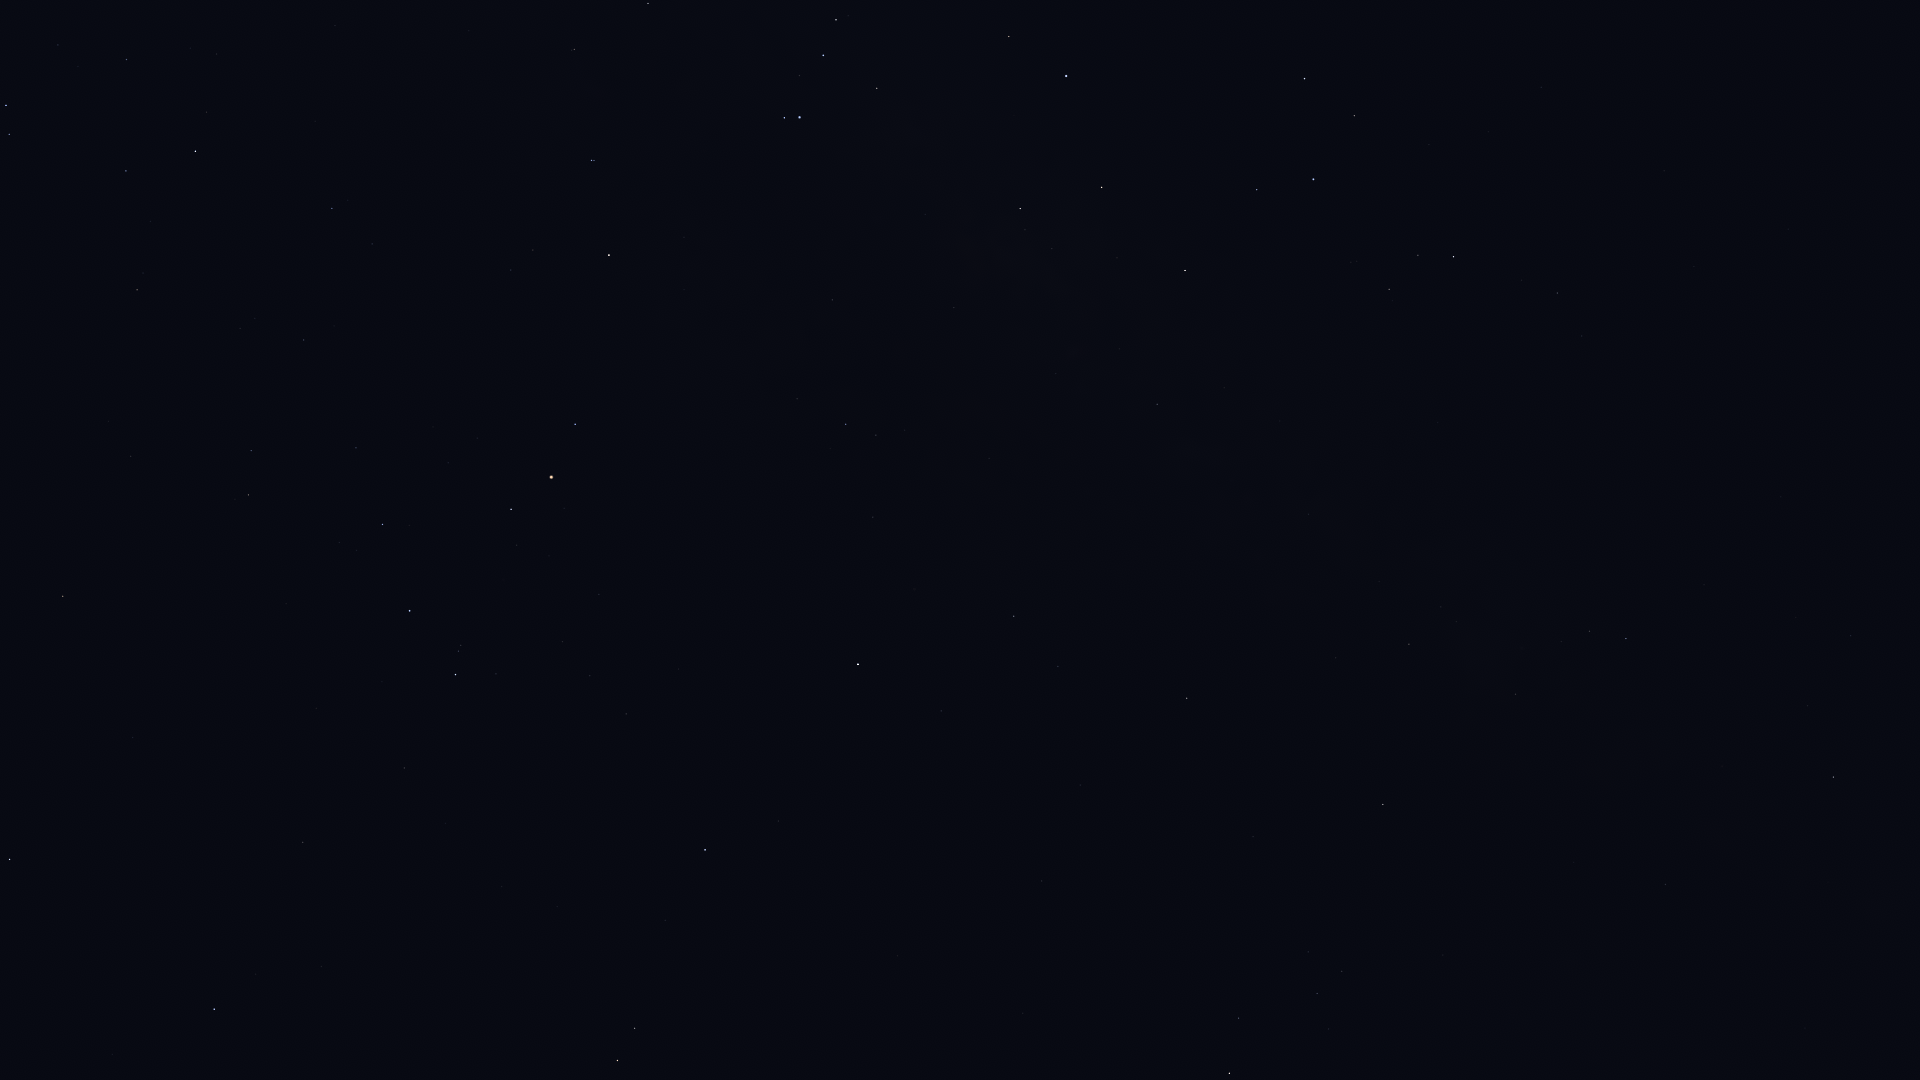

The data file committed next to this chart (first rows):
Star_ID, Name, X, Y
72622, Zubenelgenubi, 9, 859
73714, Brachium, 63, 596
74785, Zubeneschamali, 214, 1009
75141, HIP 75141, 126, 171
75177, HIP 75177, 137, 290
76297, HIP 76297, 195, 151
76333, Zubenelhakrabi, 303, 842
76552, HIP 76552, 206, 112
77634, HIP 77634, 304, 340
77853, HIP 77853, 404, 768
78104, Iklil, 356, 448
78265, Fang, 382, 524
78384, HIP 78384, 332, 208
78401, Dschubba, 409, 611
78820, Acrab, 455, 675
78970, HIP 78970, 376, 245
79374, Jabbah, 496, 674
79431, Sharjah, 504, 687
79593, Yed Prior, 617, 1061
79882, Yed Posterior, 634, 1028
80112, Alniyat, 511, 509
80687, Timir, 633, 797
80763, Antares, 551, 477
81266, Paikauhale, 575, 424
82396, Larawag, 609, 255
82514, Xamidimura, 591, 160
82545, Pipirima, 594, 161
82671, HIP 82671, 571, 50
83547, Rapeto, 613, 13
84012, Sabik, 858, 664
84143, HIP 84143, 648, 3
84405, Guniibuu, 797, 399
84880, HIP 84880, 941, 711
85696, Lesath, 784, 118
85755, HIP 85755, 904, 430
85927, Shaula, 799, 117
86263, HIP 86263, 1014, 616
86565, HIP 86565, 1058, 666
86742, Cebalrai, 1229, 1073
87072, HIP 87072, 954, 308
87261, Fuyue, 877, 88
88048, HIP 88048, 1187, 698
88414, Pincoya, 1026, 257
88635, Alnasl, 1020, 209
88670, HIP 88670, 1241, 715
89341, Polis, 1157, 404
89931, Kaus Media, 1101, 187
90004, Alasia, 1295, 594
90185, Kaus Australis, 1066, 76
90441, HIP 90441, 1449, 863
90496, Kaus Borealis, 1185, 271
90595, HIP 90595, 1308, 514
91117, HIP 91117, 1409, 644
92175, HIP 92175, 1515, 694
92202, HIP 92202, 1507, 671
92761, Ainalrami, 1351, 262
92814, HIP 92814, 1438, 423
92855, Nunki, 1313, 179
92895, Kaveh, 1663, 887
92946, Alya, 1665, 885
... 9 more rows
